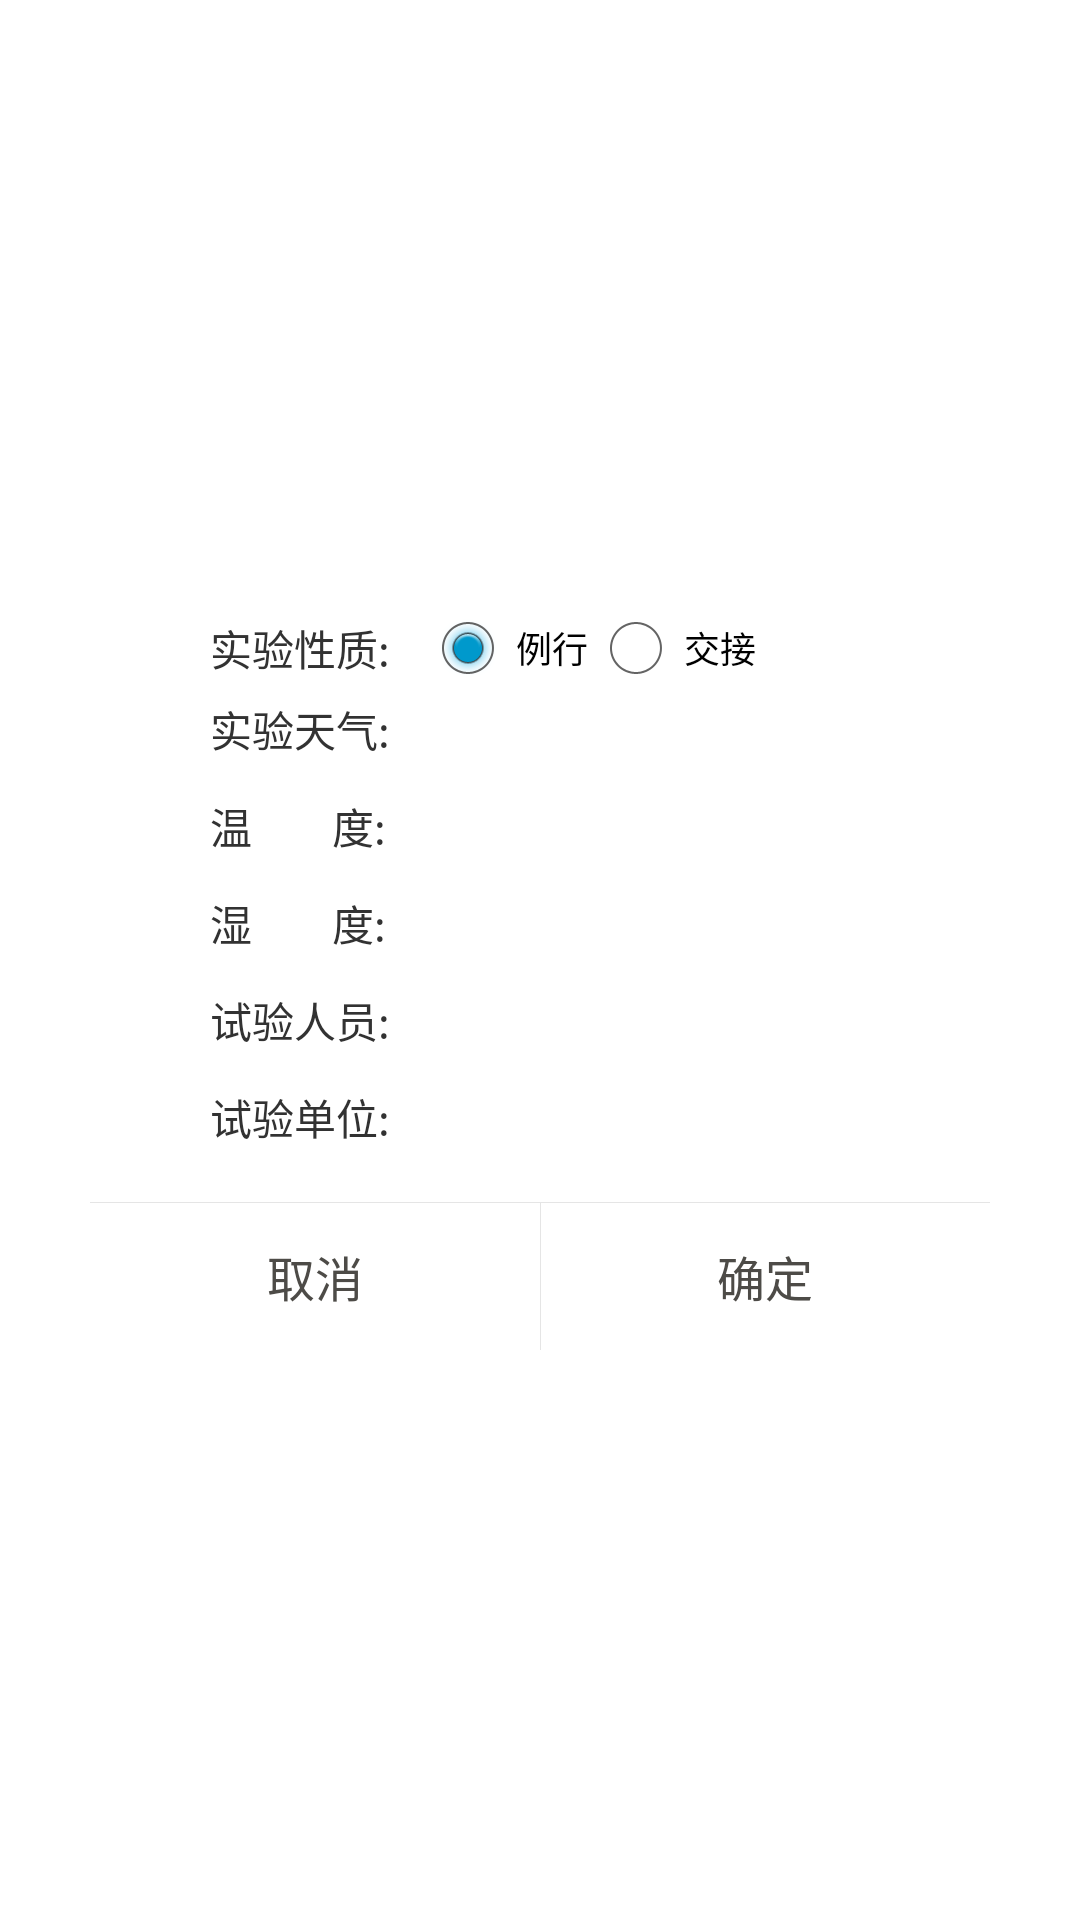

Android layout source for this screen:
<!-- AndroidManifest.xml: application theme ActivityTheme -->
<!-- res/layout/input_dialog.xml -->
<?xml version="1.0" encoding="utf-8"?>
<RelativeLayout xmlns:android="http://schemas.android.com/apk/res/android"
    android:id="@+id/TipDialog"
    android:layout_width="fill_parent"
    android:layout_height="fill_parent" >

    <LinearLayout
        android:id="@+id/TipTrueDialog"
        android:layout_width="300dip"
        android:layout_height="wrap_content"
        android:layout_centerHorizontal="true"
        android:layout_centerVertical="true"
        android:background="@drawable/bg_dialog_my"
        android:orientation="vertical"
        android:paddingTop="10dip" >
        <LinearLayout
            android:id="@+id/dialog_xingzhi"
            android:layout_width="wrap_content"
            android:layout_height="wrap_content"
            android:gravity="center_vertical"
            android:layout_marginLeft="40dp"
            android:orientation="horizontal">
            <TextView
                android:layout_width="wrap_content"
                android:layout_height="wrap_content"
                android:textSize="14sp"
                android:text="实验性质:"/>
            <RadioGroup
                android:id="@+id/rg"
                android:layout_width="wrap_content"
                android:layout_height="wrap_content"
                android:layout_marginLeft="10dp"
                android:orientation="horizontal">
                <RadioButton
                    android:id="@+id/rbtn_1"
                    android:layout_width="wrap_content"
                    android:layout_height="wrap_content"
                    android:textSize="12sp"
                    android:checked="true"
                    android:text="例行"/>
                <RadioButton
                    android:id="@+id/rbtn_2"
                    android:layout_width="wrap_content"
                    android:layout_height="wrap_content"
                    android:textSize="12sp"
                    android:text="交接"/>
            </RadioGroup>
        </LinearLayout>
        <LinearLayout
            android:id="@+id/dialog_weather"
            android:layout_width="wrap_content"
            android:layout_height="wrap_content"
            android:gravity="center_vertical"
            android:layout_marginLeft="40dp"
            android:orientation="horizontal">
            <TextView
                android:layout_width="wrap_content"
                android:layout_height="wrap_content"
                android:textSize="14sp"
                android:text="实验天气:"/>
            <EditText
                android:id="@+id/et_dialog_weather"
                android:layout_width="150dp"
                android:layout_height="wrap_content"
                android:layout_marginLeft="10dp"
                android:padding="3dp"
                android:background="@drawable/bg_gray_slide"
                android:textSize="12sp"/>
        </LinearLayout>

        <LinearLayout
            android:id="@+id/dialog_wendu"
            android:layout_width="wrap_content"
            android:layout_height="wrap_content"
            android:gravity="center_vertical"
            android:layout_marginTop="10dp"
            android:layout_marginLeft="40dp"
            android:orientation="horizontal">
            <TextView
                android:layout_width="wrap_content"
                android:layout_height="wrap_content"
                android:textSize="14sp"
                android:text="温        度:"/>
            <EditText
                android:id="@+id/et_dialog_wendu"
                android:layout_width="150dp"
                android:layout_height="wrap_content"
                android:layout_marginLeft="10dp"
                android:padding="3dp"
                android:inputType="number"
                android:background="@drawable/bg_gray_slide"
                android:textSize="12sp"/>
        </LinearLayout>
        <LinearLayout
            android:id="@+id/dialog_shidu"
            android:layout_width="wrap_content"
            android:layout_height="wrap_content"
            android:gravity="center_vertical"
            android:layout_marginTop="10dp"
            android:layout_marginLeft="40dp"
            android:orientation="horizontal">
            <TextView
                android:layout_width="wrap_content"
                android:layout_height="wrap_content"
                android:textSize="14sp"
                android:text="湿        度:"/>
            <EditText
                android:id="@+id/et_dialog_shidu"
                android:layout_width="150dp"
                android:layout_height="wrap_content"
                android:padding="3dp"
                android:inputType="number"
                android:layout_marginLeft="10dp"
                android:background="@drawable/bg_gray_slide"
                android:textSize="12sp"/>
        </LinearLayout>
        <LinearLayout
        android:layout_width="wrap_content"
        android:layout_height="wrap_content"
        android:layout_marginTop="10dp"
        android:gravity="center_vertical"
        android:layout_marginLeft="40dp"
        android:orientation="horizontal">
        <TextView
            android:layout_width="wrap_content"
            android:layout_height="wrap_content"
            android:textSize="14sp"
            android:text="试验人员:"/>
        <EditText
            android:id="@+id/et_dialog_people"
            android:layout_width="150dp"
            android:layout_height="wrap_content"
            android:padding="3dp"
            android:layout_marginLeft="10dp"
            android:background="@drawable/bg_gray_slide"
            android:textSize="12sp"/>
    </LinearLayout>
        <LinearLayout
            android:layout_width="wrap_content"
            android:layout_height="wrap_content"
            android:layout_marginTop="10dp"
            android:gravity="center_vertical"
            android:layout_marginLeft="40dp"
            android:orientation="horizontal">
            <TextView
                android:layout_width="wrap_content"
                android:layout_height="wrap_content"
                android:textSize="14sp"
                android:text="试验单位:"/>
            <EditText
                android:id="@+id/et_dialog_danwei"
                android:layout_width="150dp"
                android:layout_height="wrap_content"
                android:padding="3dp"
                android:layout_marginLeft="10dp"
                android:background="@drawable/bg_gray_slide"
                android:textSize="12sp"/>
        </LinearLayout>
        <View
            android:id="@+id/Line2"
            android:layout_width="300dip"
            android:layout_height="1px"
            android:layout_alignParentLeft="true"
            android:layout_marginTop="17dip"
            android:background="@color/divide_line"/>

        <RelativeLayout
            android:id="@+id/RelativeLayoutTwo"
            android:layout_width="300dip"
            android:layout_height="49dip"
            android:layout_below="@+id/Line2"
            android:background="@drawable/bg_dialog_my"
            >

            <Button
                android:id="@+id/TwoDialogCancel"
                style="@style/FontStyleNormalGrayerBig"
                android:layout_width="150dip"
                android:layout_height="fill_parent"
                android:layout_alignParentLeft="true"
                android:layout_alignParentTop="true"
                android:background="@drawable/bg_dialog_my"
                android:gravity="center"
                android:text="取消" />

            <View
                android:id="@+id/Line3"
                android:layout_width="1px"
                android:layout_height="49dip"
                android:layout_alignParentTop="true"
                android:background="@color/divide_line"
                android:layout_toRightOf="@+id/TwoDialogCancel" />

            <Button
                android:id="@+id/TwoDialogOk"
                style="@style/FontStyleNormalGrayerBig"
                android:layout_width="150dip"
                android:layout_height="fill_parent"
                android:layout_alignParentRight="true"
                android:layout_alignParentTop="true"
                android:layout_toRightOf="@+id/Line3"
                android:background="@drawable/bg_dialog_my"
                android:gravity="center"
                android:text="确定" />
        </RelativeLayout>
    </LinearLayout>

</RelativeLayout>
<!-- resources referenced by this layout -->
<resources>
  <color name="divide_line">#E5E5E5</color>
  <style name="FontStyleNormalGrayerBig" parent="@android:style/TextAppearance">
          <item name="android:textStyle">normal</item>
          <item name="android:textColor">@color/textcolor_dark_grey</item>
          <item name="android:textSize">16sp</item>
      </style>
  <style name="ActivityTheme" parent="android:Theme.Holo.Light.NoActionBar">
          <item name="android:windowNoTitle">true</item>
  
          <item name="android:windowBackground">@color/write</item>
          <item name="android:windowIsTranslucent">false</item>
      </style>
  <color name="textcolor_dark_grey">#4d4b47</color>
  <color name="write">#FFFFFF</color>
</resources>
